Run: headless pygame with SDL's dummy video driver; simulated clock (each Clock.tick advances the game by its frame time, no real sleeping); random seed 0; keys injected as events and as key.get_pressed() state; no mouse input.
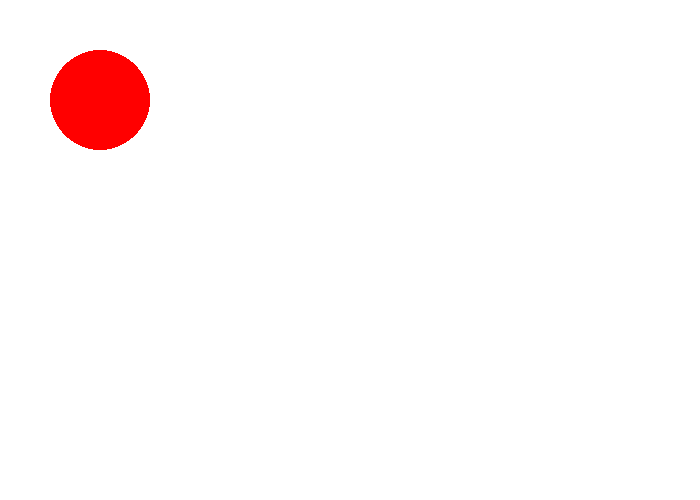
Frame 1 of 4 · flips 1–60 · no input
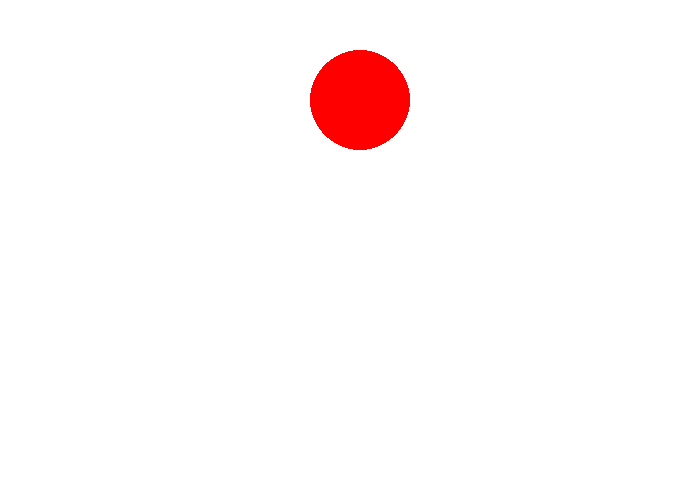
Frame 2 of 4 · flips 61–180 · tapped SPACE, RETURN · held RIGHT (→), D
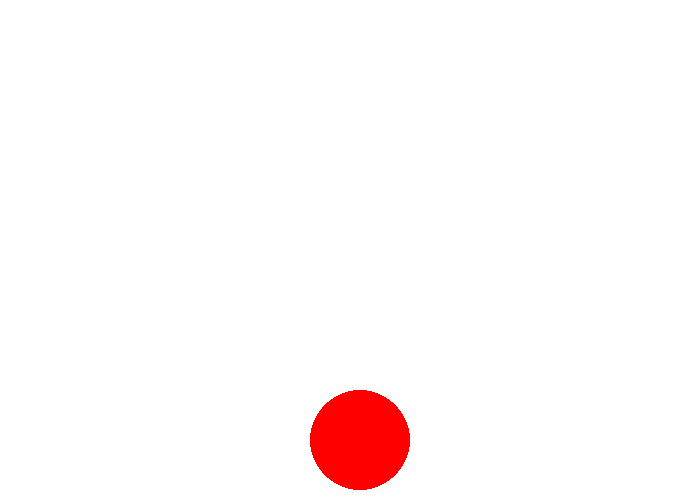
Frame 3 of 4 · flips 181–300 · held DOWN (↓), S
Frame 4 of 4 · flips 301–420 · held LEFT (←), A, UP (↑), W · screen same as frame 1, image omitted

The pygame program that drew these frames:

import random
import pygame

pygame.init()

WHITE = (255, 255, 255)
RED = (255, 0, 0)

screen = pygame.display.set_mode((700, 500))

pygame.display.set_caption('Red Ball')

clock = pygame.time.Clock()

x = 100
y = 100
change_x = 20
change_y = 20

done = False
while not done:
    for event in pygame.event.get():
        if event.type == pygame.QUIT:
            done = True
        if event.type == pygame.KEYDOWN and event.key == pygame.K_UP:
            y -= change_y
        if event.type == pygame.KEYDOWN and event.key == pygame.K_DOWN:
            y += change_y
        if event.type == pygame.KEYDOWN and event.key == pygame.K_LEFT:
            x -= change_x
        if event.type == pygame.KEYDOWN and event.key == pygame.K_RIGHT:
            x += change_x

    
    if y > 500:
        y = 0
    if y < 0:
        y = 500
    if x > 700:
        x = 0
    if x < 0:
        x = 700  
    pressed = pygame.key.get_pressed()
    if pressed[pygame.K_UP]: y -= change_y
    if pressed[pygame.K_DOWN]: y += change_y
    if pressed[pygame.K_LEFT]: x -= change_x
    if pressed[pygame.K_RIGHT]: x += change_x

    screen.fill(WHITE)
    pygame.draw.circle(screen, RED, [x, y], 50)
    clock.tick(30)
    pygame.display.update()
